4-way image classification set "processed" from GitHub (miguelrabuge/AI-Project); label vocabulary: pedestrian green light, pedestrian red light, vehicle green light, vehicle red light.

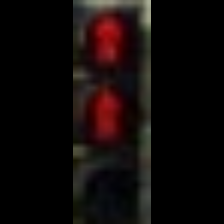
Label: pedestrian red light

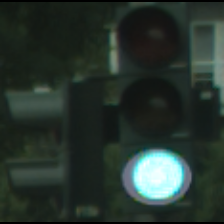
Label: vehicle green light

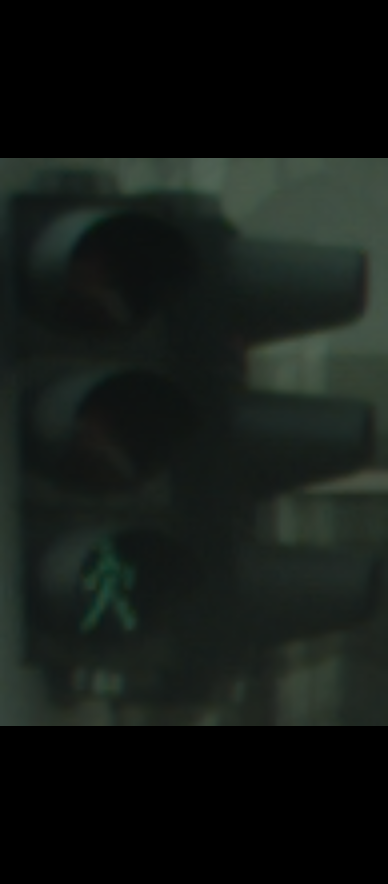
Label: pedestrian green light

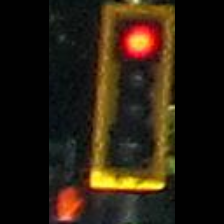
Label: vehicle red light

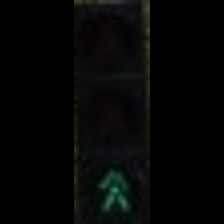
Label: pedestrian green light

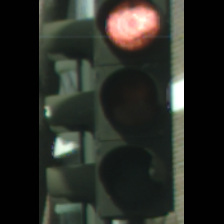
Label: vehicle red light
